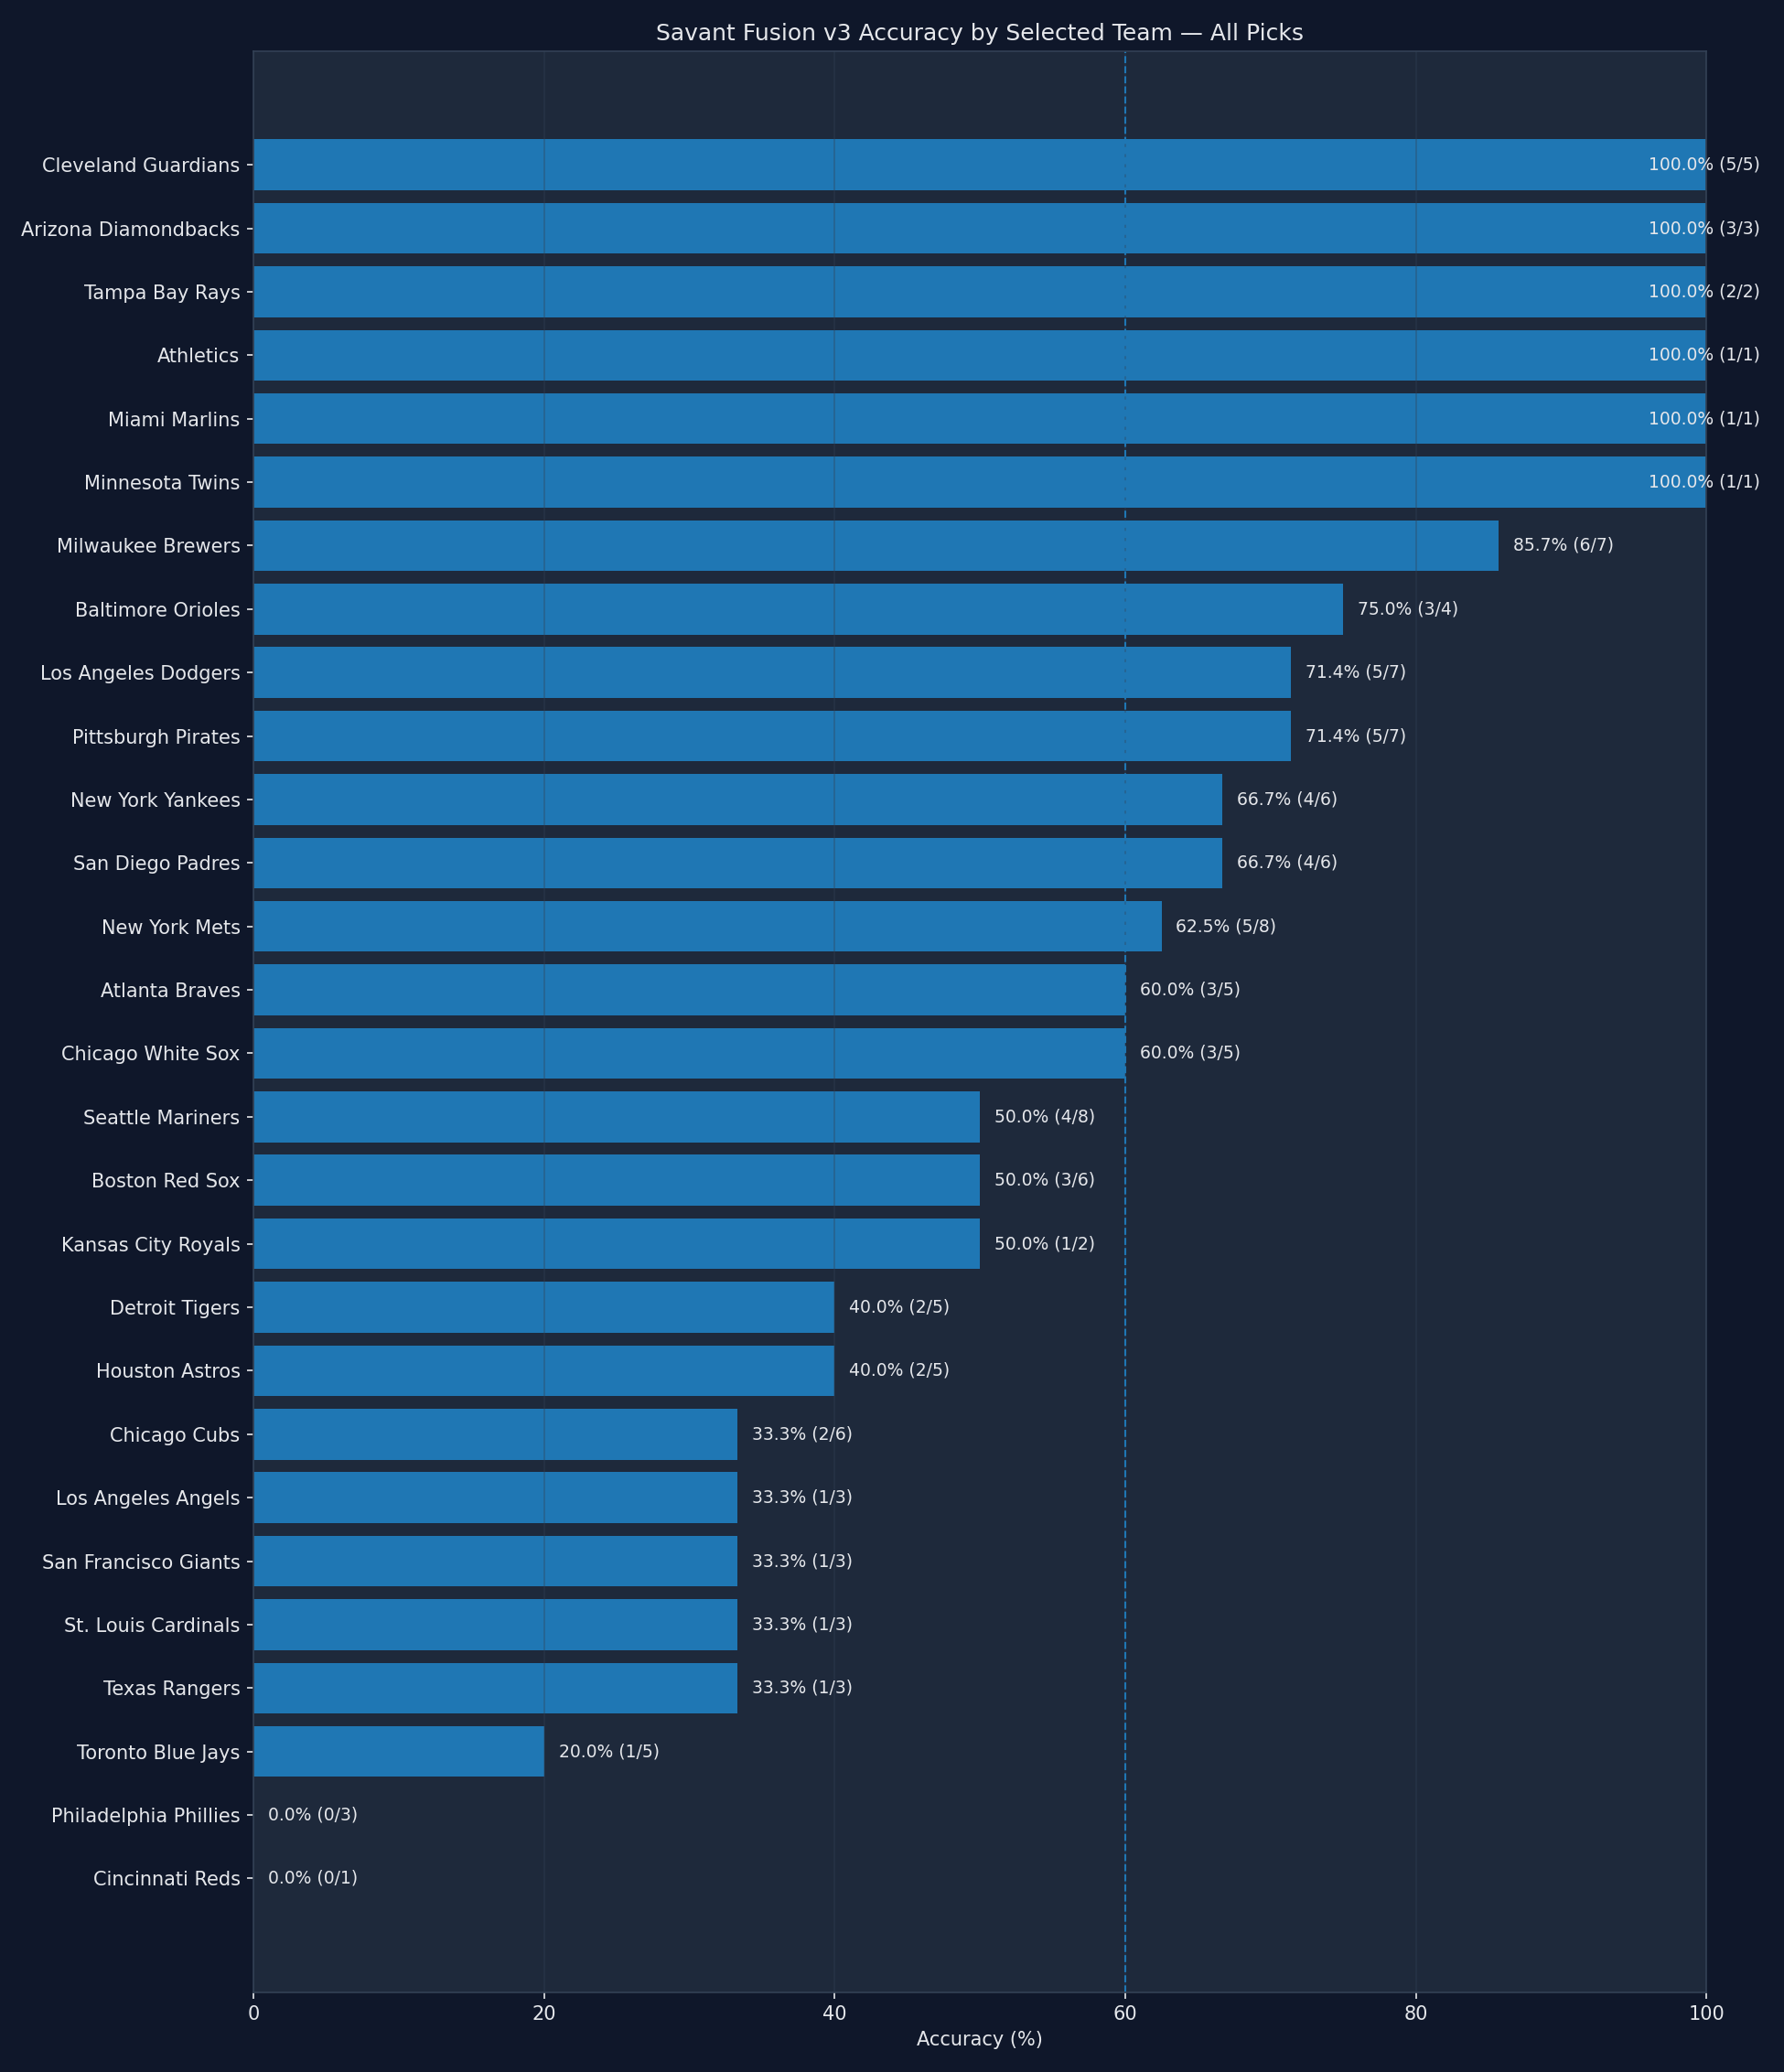

Source data for this figure (header and first rows):
team, selections, correct_predictions, incorrect_predictions, accuracy_pct
Cleveland Guardians, 5, 5, 0, 100.0
Arizona Diamondbacks, 3, 3, 0, 100.0
Tampa Bay Rays, 2, 2, 0, 100.0
Athletics, 1, 1, 0, 100.0
Miami Marlins, 1, 1, 0, 100.0
Minnesota Twins, 1, 1, 0, 100.0
Milwaukee Brewers, 7, 6, 1, 85.71
Baltimore Orioles, 4, 3, 1, 75.0
Los Angeles Dodgers, 7, 5, 2, 71.43
Pittsburgh Pirates, 7, 5, 2, 71.43
New York Yankees, 6, 4, 2, 66.67
San Diego Padres, 6, 4, 2, 66.67
New York Mets, 8, 5, 3, 62.5
Atlanta Braves, 5, 3, 2, 60.0
Chicago White Sox, 5, 3, 2, 60.0
Seattle Mariners, 8, 4, 4, 50.0
Boston Red Sox, 6, 3, 3, 50.0
Kansas City Royals, 2, 1, 1, 50.0
Detroit Tigers, 5, 2, 3, 40.0
Houston Astros, 5, 2, 3, 40.0
Chicago Cubs, 6, 2, 4, 33.33
Los Angeles Angels, 3, 1, 2, 33.33
San Francisco Giants, 3, 1, 2, 33.33
St. Louis Cardinals, 3, 1, 2, 33.33
Texas Rangers, 3, 1, 2, 33.33
Toronto Blue Jays, 5, 1, 4, 20.0
Philadelphia Phillies, 3, 0, 3, 0.0
Cincinnati Reds, 1, 0, 1, 0.0
